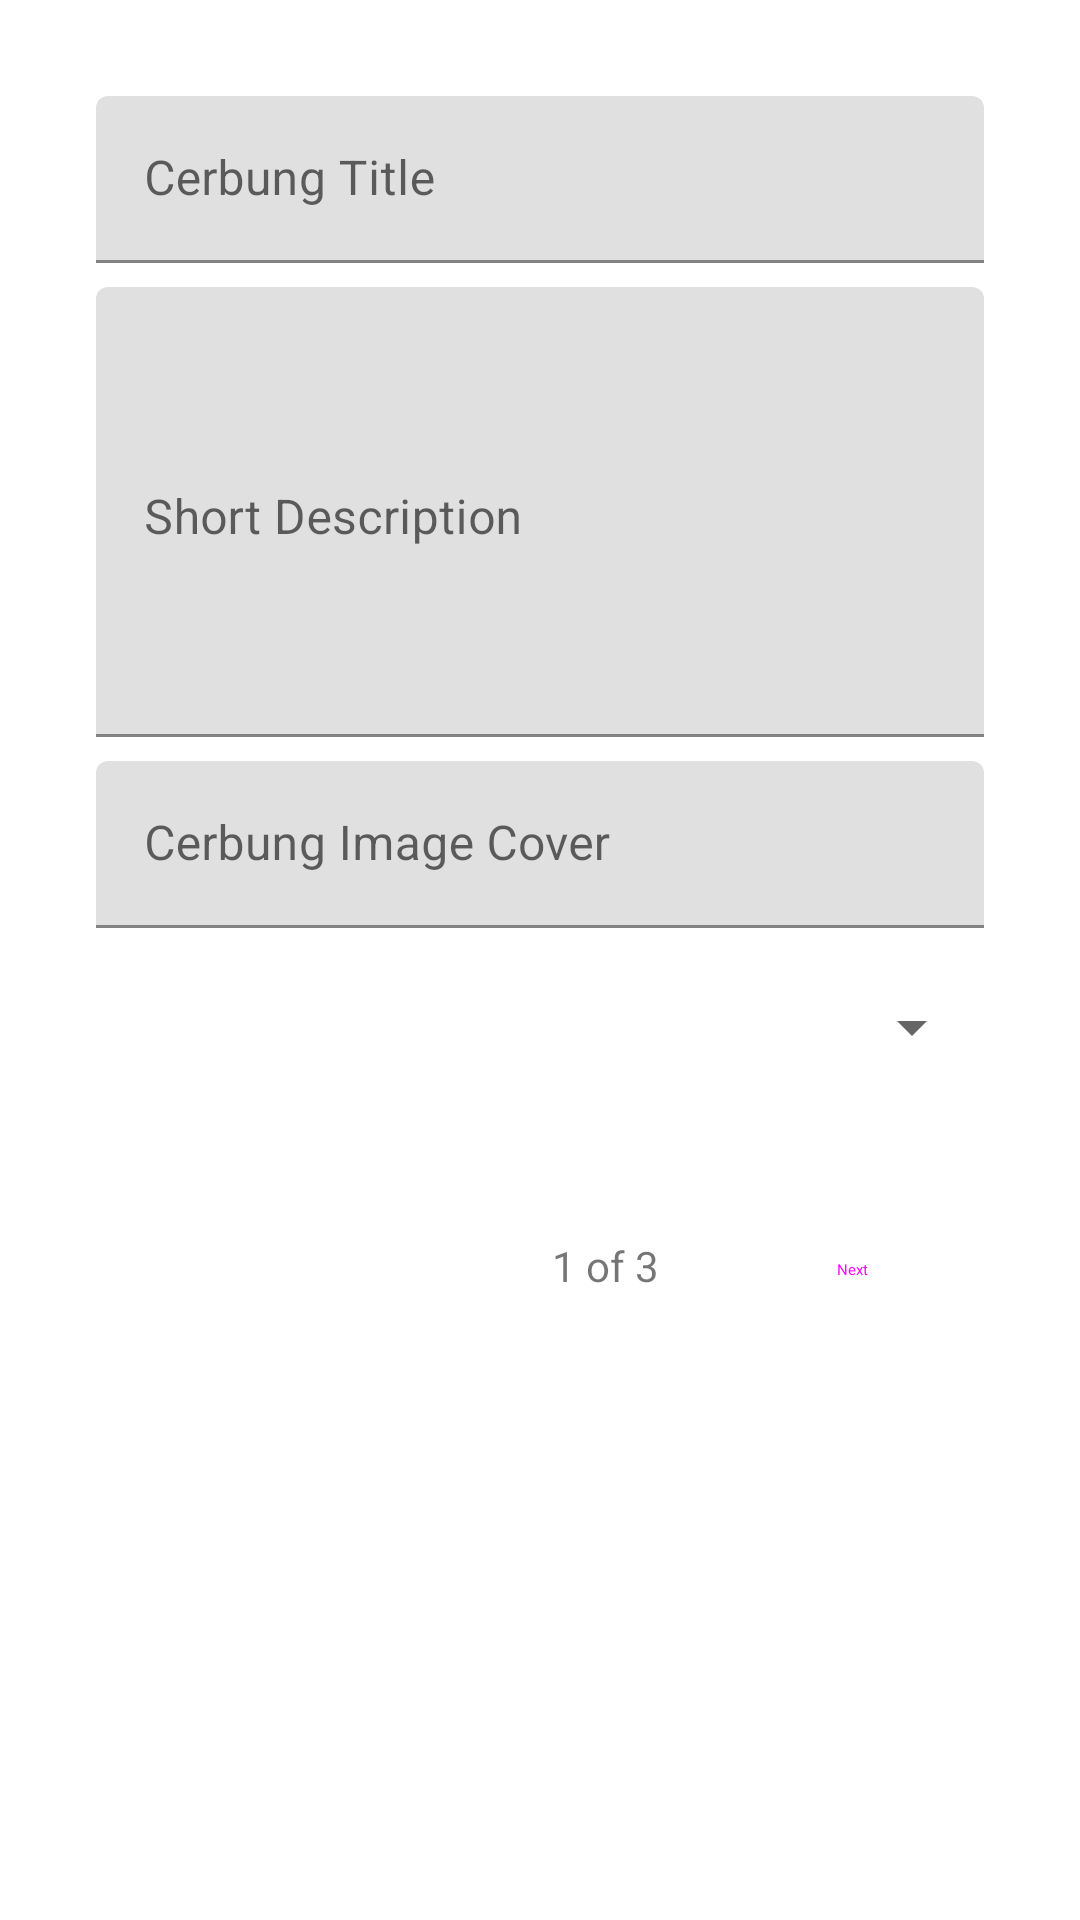

Reconstruct the res/layout file that produces this screen, plus the resources it refers to.
<!-- AndroidManifest.xml: application theme Theme.Cerbung -->
<!-- res/layout/activity_create_cerbung1.xml -->
<?xml version="1.0" encoding="utf-8"?>
<androidx.constraintlayout.widget.ConstraintLayout xmlns:android="http://schemas.android.com/apk/res/android"
    xmlns:app="http://schemas.android.com/apk/res-auto"
    xmlns:tools="http://schemas.android.com/tools"
    android:layout_width="match_parent"
    android:layout_height="match_parent"
    tools:context=".CreateCerbung1Activity">

    <com.google.android.material.textfield.TextInputLayout
        android:id="@+id/textInputLayout8"
        android:layout_width="0dp"
        android:layout_height="wrap_content"
        android:layout_marginStart="32dp"
        android:layout_marginTop="32dp"
        android:layout_marginEnd="32dp"
        android:hint="Cerbung Title"
        app:hintAnimationEnabled="true"
        app:hintEnabled="true"
        app:layout_constraintEnd_toEndOf="parent"
        app:layout_constraintStart_toStartOf="parent"
        app:layout_constraintTop_toTopOf="parent">

        <com.google.android.material.textfield.TextInputEditText
            android:id="@+id/txtCerbungTitle"
            android:layout_width="match_parent"
            android:layout_height="wrap_content" />
    </com.google.android.material.textfield.TextInputLayout>

    <com.google.android.material.textfield.TextInputLayout
        android:id="@+id/textInputLayout9"
        android:layout_width="0dp"
        android:layout_height="wrap_content"
        android:layout_marginStart="32dp"
        android:layout_marginTop="8dp"
        android:layout_marginEnd="32dp"
        android:hint="Short Description"
        app:hintAnimationEnabled="true"
        app:hintEnabled="true"
        app:layout_constraintEnd_toEndOf="parent"
        app:layout_constraintStart_toStartOf="parent"
        app:layout_constraintTop_toBottomOf="@+id/textInputLayout8">

        <com.google.android.material.textfield.TextInputEditText
            android:id="@+id/txtShortDescription"
            android:layout_width="match_parent"
            android:layout_height="150dp"
            android:gravity="top|start" />
    </com.google.android.material.textfield.TextInputLayout>

    <com.google.android.material.textfield.TextInputLayout
        android:id="@+id/textInputLayout10"
        android:layout_width="0dp"
        android:layout_height="wrap_content"
        android:layout_marginStart="32dp"
        android:layout_marginTop="8dp"
        android:layout_marginEnd="32dp"
        android:hint="Cerbung Image Cover"
        app:hintAnimationEnabled="true"
        app:hintEnabled="true"
        app:layout_constraintEnd_toEndOf="parent"
        app:layout_constraintStart_toStartOf="parent"
        app:layout_constraintTop_toBottomOf="@+id/textInputLayout9">

        <com.google.android.material.textfield.TextInputEditText
            android:id="@+id/txtCerbungImageCover"
            android:layout_width="match_parent"
            android:layout_height="wrap_content" />
    </com.google.android.material.textfield.TextInputLayout>

    <Spinner
        android:id="@+id/spinner"
        android:layout_width="0dp"
        android:layout_height="50dp"
        android:layout_marginStart="32dp"
        android:layout_marginTop="8dp"
        android:layout_marginEnd="32dp"
        app:layout_constraintEnd_toEndOf="parent"
        app:layout_constraintStart_toStartOf="parent"
        app:layout_constraintTop_toBottomOf="@+id/textInputLayout10" />

    <Button
        android:id="@+id/btnNext1"
        style="@style/Widget.Material3.Button.OutlinedButton"
        android:layout_width="wrap_content"
        android:layout_height="wrap_content"
        android:layout_marginTop="32dp"
        android:layout_marginEnd="32dp"
        android:text="Next"
        app:layout_constraintEnd_toEndOf="parent"
        app:layout_constraintTop_toBottomOf="@+id/spinner" />

    <TextView
        android:id="@+id/textView6"
        android:layout_width="wrap_content"
        android:layout_height="wrap_content"
        android:layout_marginStart="184dp"
        android:text="1 of 3"
        android:textAlignment="center"
        app:layout_constraintBottom_toBottomOf="@+id/btnNext1"
        app:layout_constraintStart_toStartOf="parent"
        app:layout_constraintTop_toTopOf="@+id/btnNext1"
        app:layout_constraintVertical_bias="0.448" />
</androidx.constraintlayout.widget.ConstraintLayout>
<!-- resources referenced by this layout -->
<resources>
  <style name="Theme.Cerbung" parent="Theme.MaterialComponents.DayNight.NoActionBar">
          
          <item name="colorPrimary">@color/purple_500</item>
          <item name="colorPrimaryVariant">@color/purple_700</item>
          <item name="colorOnPrimary">@color/white</item>
          
          <item name="colorSecondary">@color/teal_200</item>
          <item name="colorSecondaryVariant">@color/teal_700</item>
          <item name="colorOnSecondary">@color/black</item>
          
          <item name="android:statusBarColor">?attr/colorPrimaryVariant</item>
          
      </style>
  <!-- not gathered from this repository: default colours our renderer supplied (Android Studio template values) -->
  <color name="purple_500">#FF6200EE</color>
  <color name="purple_700">#FF3700B3</color>
  <color name="teal_200">#FF03DAC5</color>
  <color name="teal_700">#FF018786</color>
  <color name="black">#FF000000</color>
  <color name="white">#FFFFFFFF</color>
</resources>
